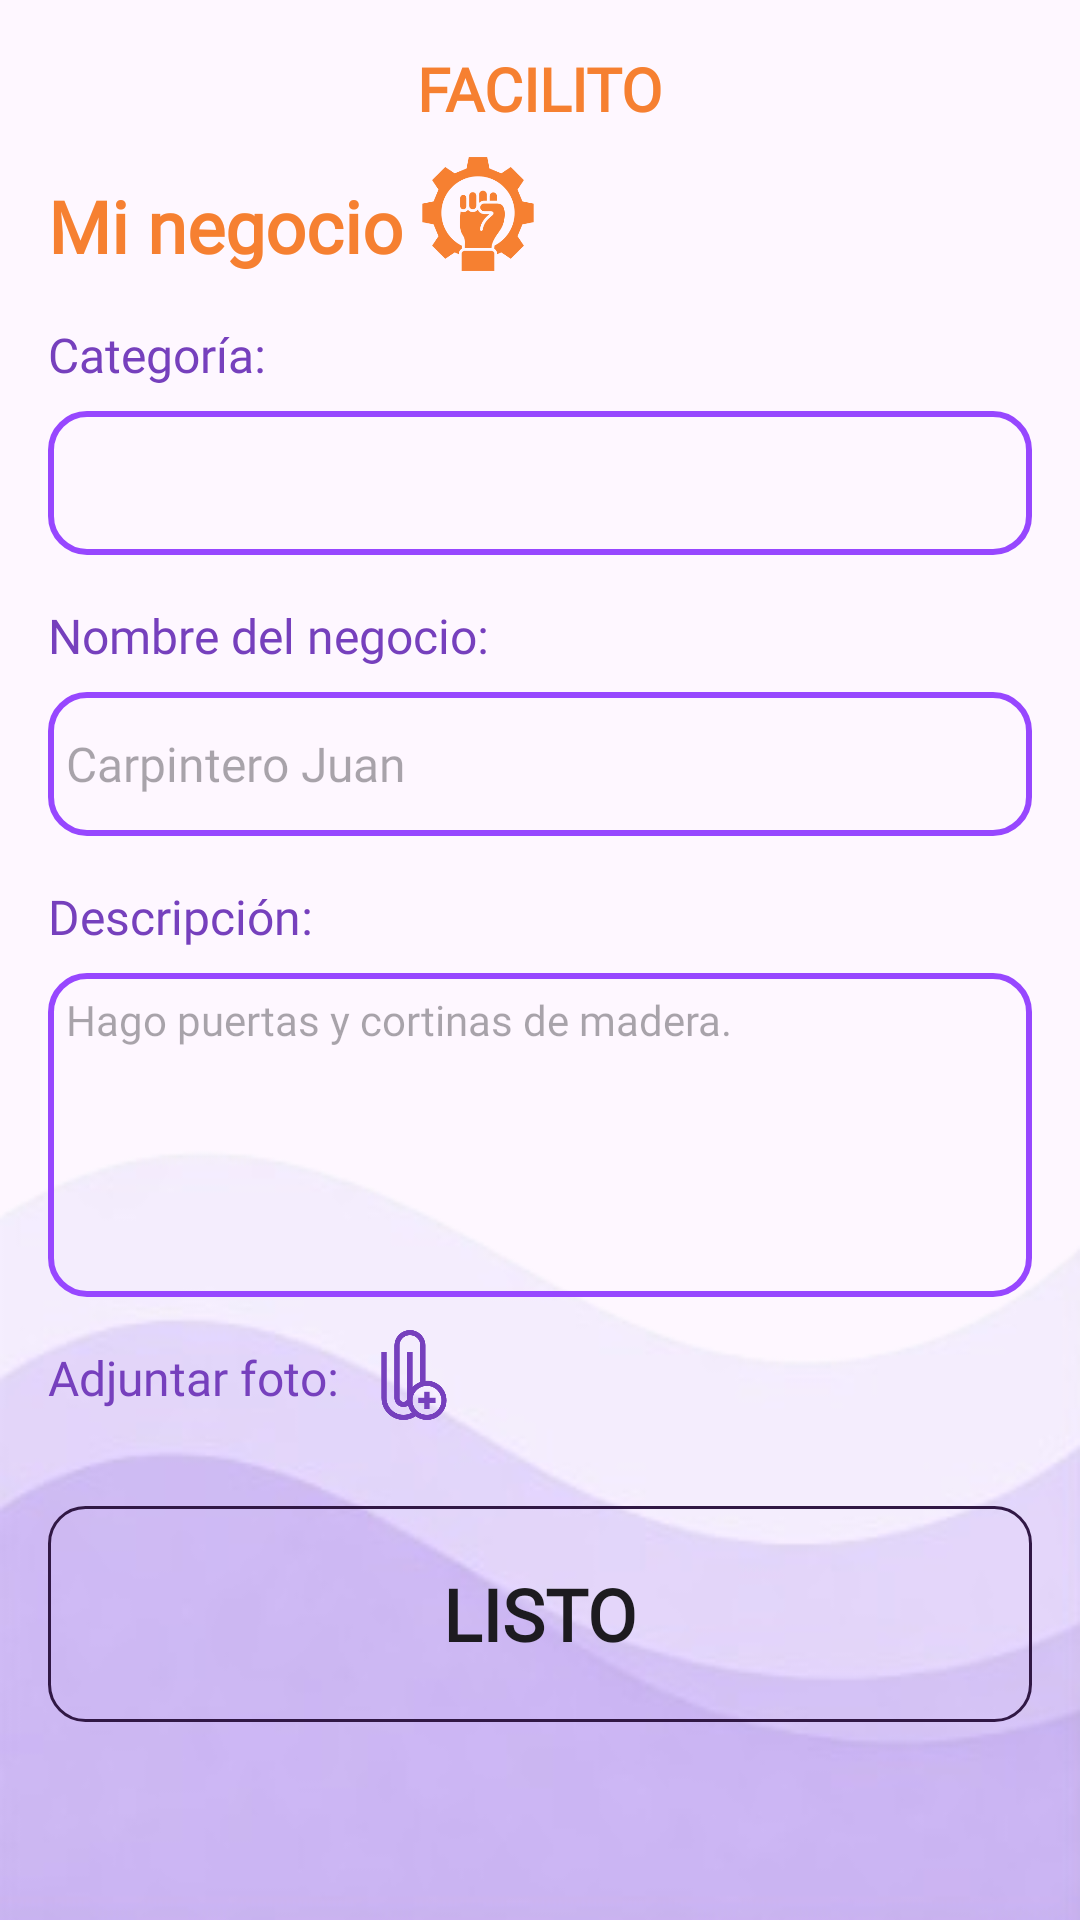

Layout XML and referenced resources for this Android screen:
<!-- AndroidManifest.xml: application theme Theme.FacilitoApp -->
<!-- res/layout/activity_registro_proveedor.xml -->
<?xml version="1.0" encoding="utf-8"?>
<androidx.constraintlayout.widget.ConstraintLayout xmlns:android="http://schemas.android.com/apk/res/android"
    xmlns:app="http://schemas.android.com/apk/res-auto"
    xmlns:tools="http://schemas.android.com/tools"
    android:id="@+id/main"
    android:layout_width="match_parent"
    android:layout_height="match_parent"
    tools:context=".RegistroProveedor">

    <ImageView
        android:id="@+id/imgpWp"
        android:layout_width="0dp"
        android:layout_height="0dp"
        android:contentDescription="@string/wallpaper"
        android:scaleType="fitXY"
        app:layout_constraintBottom_toBottomOf="parent"
        app:layout_constraintEnd_toEndOf="parent"
        app:layout_constraintHorizontal_bias="0.0"
        app:layout_constraintStart_toStartOf="parent"
        app:layout_constraintTop_toTopOf="parent"
        app:layout_constraintVertical_bias="1.0"
        app:srcCompat="@drawable/wp5" />

    <EditText
        android:id="@+id/txtNombreNegocio"
        android:layout_width="0dp"
        android:layout_height="48dp"
        android:layout_marginStart="16dp"
        android:layout_marginTop="8dp"
        android:layout_marginEnd="16dp"
        android:background="@drawable/button_login"
        android:ems="10"
        android:fontFamily="@font/inclusive_sans"
        android:hint="@string/ejemploNombreNegocio"
        android:inputType="text"
        android:paddingStart="6dp"
        android:textColor="#7640BD"
        android:textSize="16sp"
        app:layout_constraintEnd_toEndOf="parent"
        app:layout_constraintHorizontal_bias="0.0"
        app:layout_constraintStart_toStartOf="parent"
        app:layout_constraintTop_toBottomOf="@+id/lblNombreNegocio" />

    <TextView
        android:id="@+id/lblNombreNegocio"
        android:layout_width="wrap_content"
        android:layout_height="wrap_content"
        android:layout_marginStart="16dp"
        android:layout_marginTop="16dp"
        android:fontFamily="@font/inclusive_sans"
        android:text="@string/lblNombreNegocio"
        android:textColor="#7640BD"
        android:textSize="16sp"
        app:layout_constraintStart_toStartOf="parent"
        app:layout_constraintTop_toBottomOf="@+id/spnCategoria" />

    <TextView
        android:id="@+id/lblDescripcion"
        android:layout_width="wrap_content"
        android:layout_height="wrap_content"
        android:layout_marginStart="16dp"
        android:layout_marginTop="16dp"
        android:fontFamily="@font/inclusive_sans"
        android:text="@string/descripcion"
        android:textColor="#7640BD"
        android:textSize="16sp"
        app:layout_constraintStart_toStartOf="parent"
        app:layout_constraintTop_toBottomOf="@+id/txtNombreNegocio" />

    <TextView
        android:id="@+id/lblAdjuntarFoto"
        android:layout_width="wrap_content"
        android:layout_height="wrap_content"
        android:layout_marginStart="16dp"
        android:layout_marginTop="16dp"
        android:fontFamily="@font/inclusive_sans"
        android:text="@string/adjuntar_foto"
        android:textColor="#7640BD"
        android:textSize="16sp"
        app:layout_constraintStart_toStartOf="parent"
        app:layout_constraintTop_toBottomOf="@+id/txtDescripcion" />

    <TextView
        android:id="@+id/lblApp"
        android:layout_width="wrap_content"
        android:layout_height="wrap_content"
        android:layout_marginTop="16dp"
        android:fontFamily="@font/inclusive_sans_italic"
        android:text="@string/facilitoMayus"
        android:textAlignment="viewStart"
        android:textColor="#F68031"
        android:textSize="20sp"
        android:textStyle="bold"
        app:layout_constraintEnd_toEndOf="parent"
        app:layout_constraintStart_toStartOf="parent"
        app:layout_constraintTop_toTopOf="parent" />

    <TextView
        android:id="@+id/lblNegocio"
        android:layout_width="wrap_content"
        android:layout_height="wrap_content"
        android:layout_marginStart="16dp"
        android:layout_marginTop="16dp"
        android:fontFamily="@font/inclusive_sans"
        android:text="@string/mi_negocio"
        android:textColor="#F68031"
        android:textSize="24sp"
        android:textStyle="bold"
        app:layout_constraintStart_toStartOf="parent"
        app:layout_constraintTop_toBottomOf="@+id/lblApp" />

    <TextView
        android:id="@+id/lblCategoria"
        android:layout_width="wrap_content"
        android:layout_height="wrap_content"
        android:layout_marginStart="16dp"
        android:layout_marginTop="16dp"
        android:fontFamily="@font/inclusive_sans"
        android:text="@string/categoria"
        android:textColor="#7640BD"
        android:textSize="16sp"
        app:layout_constraintStart_toStartOf="parent"
        app:layout_constraintTop_toBottomOf="@+id/lblNegocio" />

    <Button
        android:id="@+id/btnListo"
        android:layout_width="0dp"
        android:layout_height="72dp"
        android:layout_marginStart="16dp"
        android:layout_marginTop="32dp"
        android:layout_marginEnd="16dp"
        android:background="@drawable/button"
        android:fontFamily="@font/inclusive_sans"
        android:text="@string/listo"
        android:textSize="24sp"
        android:textStyle="bold"
        app:backgroundTint="@null"
        app:layout_constraintEnd_toEndOf="parent"
        app:layout_constraintStart_toStartOf="parent"
        app:layout_constraintTop_toBottomOf="@+id/lblAdjuntarFoto" />

    <ImageView
        android:id="@+id/imgProveedor2"
        android:layout_width="40dp"
        android:layout_height="40dp"
        android:layout_marginStart="5dp"
        android:layout_marginBottom="16dp"
        android:contentDescription="@string/cliente"
        app:layout_constraintBottom_toTopOf="@+id/lblCategoria"
        app:layout_constraintStart_toEndOf="@+id/lblNegocio"
        app:srcCompat="@drawable/icon_proveedor" />

    <Spinner
        android:id="@+id/spnCategoria"
        android:layout_width="0dp"
        android:layout_height="48dp"
        android:layout_marginStart="16dp"
        android:background="@drawable/button_login"
        android:layout_marginTop="8dp"
        android:layout_marginEnd="16dp"
        android:fontFamily="@font/inclusive_sans"
        android:textColor="#F68031"
        app:layout_constraintEnd_toEndOf="parent"
        app:layout_constraintStart_toStartOf="parent"
        app:layout_constraintTop_toBottomOf="@+id/lblCategoria" />

    <EditText
        android:id="@+id/txtDescripcion"
        android:layout_width="0dp"
        android:layout_height="108dp"
        android:layout_marginStart="16dp"
        android:layout_marginTop="8dp"
        android:layout_marginEnd="16dp"
        android:background="@drawable/button_login"
        android:ems="10"
        android:gravity="start|top"
        android:hint="@string/ejemploDescripcion"
        android:inputType="textMultiLine"
        android:textColor="#7640BD"
        android:padding="6dp"
        android:textSize="14sp"
        app:layout_constraintEnd_toEndOf="parent"
        app:layout_constraintStart_toStartOf="parent"
        app:layout_constraintTop_toBottomOf="@+id/lblDescripcion" />

    <ImageView
        android:id="@+id/imgAdjuntar"
        android:layout_width="30dp"
        android:layout_height="30dp"
        android:layout_marginStart="10dp"
        android:layout_marginTop="11dp"
        android:contentDescription= "@string/adjuntar"
        app:layout_constraintStart_toEndOf="@+id/lblAdjuntarFoto"
        app:layout_constraintTop_toBottomOf="@+id/txtDescripcion"
        app:srcCompat="@drawable/icon_add" />

</androidx.constraintlayout.widget.ConstraintLayout>
<!-- resources referenced by this layout -->
<resources>
  <!-- drawable button (drawable) -->
  <shape xmlns:android="http://schemas.android.com/apk/res/android"
      android:shape="rectangle">
  
      <solid android:color="@color/purple_primary_button"/>
      <corners android:radius="12dp"/>
      <stroke
          android:width="1dp"
          android:color="#311845"/>
  </shape>
  <!-- drawable button_login (drawable) -->
  <shape xmlns:android="http://schemas.android.com/apk/res/android"
      android:shape="rectangle">
  
      
      <solid android:color="@android:color/transparent"/>
  
      
      <stroke
          android:width="2dp"
          android:color="@color/purple_primary_900"/>
  
      
      <corners android:radius="12dp"/>
  </shape>
  <!-- drawable icon_add: png bitmap (drawable, 8514 bytes) -->
  <!-- drawable icon_proveedor: png bitmap (drawable, 11779 bytes) -->
  <!-- drawable wp5: png bitmap (drawable, 29864 bytes) -->
  <string name="adjuntar">Adjuntar foto</string>
  <string name="adjuntar_foto">Adjuntar foto:</string>
  <string name="categoria">Categoría:</string>
  <string name="cliente">Cliente</string>
  <string name="descripcion">Descripción:</string>
  <string name="ejemploDescripcion">Hago puertas y cortinas de madera.</string>
  <string name="ejemploNombreNegocio">Carpintero Juan</string>
  <string name="facilitoMayus">FACILITO</string>
  <string name="lblNombreNegocio">Nombre del negocio:</string>
  <string name="listo">Listo</string>
  <string name="mi_negocio">Mi negocio</string>
  <string name="wallpaper">Wallpaper</string>
  <style name="Theme.FacilitoApp" parent="Base.Theme.FacilitoApp" />
  <color name="purple_primary_900">#9747FF</color>
  <style name="Base.Theme.FacilitoApp" parent="Theme.Material3.DayNight.NoActionBar">
          
          <item name="fontFamily" type="font">@font/inclusive_sans</item>
          
      </style>
</resources>
